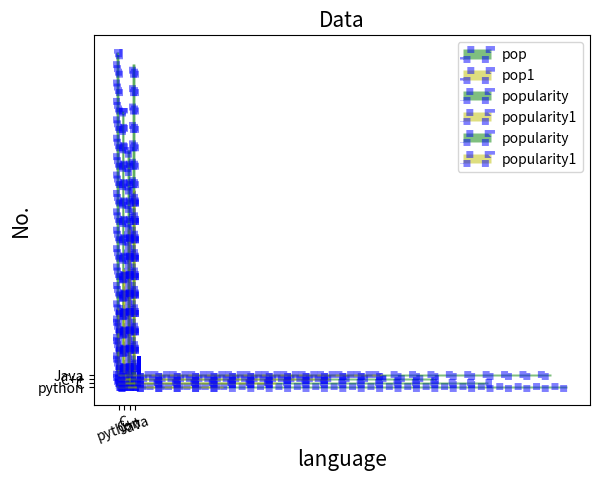

Generate this figure with matplotlib:
import matplotlib.pyplot as plt
import numpy as np

x = [1,2,3,4]
y = [2,4,6,8]

plt.bar(x,y)
plt.show()

c = ["r","y","g","b"]
plt.bar(x,y,color=c)
plt.show()

#combined graph
a = ["python","C","C++","Java"]
b = [85,70,60,82]
c = [20,30,40,50]
width = 0.5
plt.xlabel("language",fontsize=15)
plt.ylabel("No.",fontsize=15)
plt.title("Data",fontsize=15)
plt.bar(a,b,width,color="g",align="center", #to align python,c,c++,java in center or can also use align="edge"
        edgecolor="b", #makes an outline around the bars of bar graph
        linewidth=5, #thickness of the outline
        linestyle=":", #makes the outline dotted
        alpha=0.5, #aplha parameter used to make the line transperant
        label="pop") #gives a label box
plt.bar(a,c,width,color="y",
        edgecolor="b",
        linewidth=5,
        linestyle=":", 
        alpha=0.5,
        label="pop1")
plt.legend(loc="best") #used to show the label (ie. popularity) without this command the lebel won't be shown
plt.show()

#separate graphs
d = ["python","C","C++","Java"]
e = [85,70,60,82]
f = [20,30,40,50]
p = np.arange(len(x))
width0 = 0.2
p1 = [j+width0 for j in p]
plt.xlabel("language",fontsize=15)
plt.ylabel("No.",fontsize=15)
plt.title("Data",fontsize=15)
plt.bar(p,e,width0,color="g",align="center", #to align python,c,c++,java in center or can also use align="edge"
        edgecolor="b", #makes an outline around the bars of bar graph
        linewidth=5, #thickness of the outline
        linestyle=":", #makes the outline dotted
        alpha=0.5, #aplha parameter used to make the line transperant
        label="popularity") 
plt.bar(p1,f,width0,color="y",
        edgecolor="b",
        linewidth=5,
        linestyle=":", 
        alpha=0.5,
        label="popularity1")
plt.xticks(p+width/2,d,rotation=20) #to show python,C,C++,Java also #p+width/2 = used to show python,C,C++,Java in the center of both bars
plt.legend() #used to show the label (ie. popularity) without this command the lebel won't be shown
plt.show()

#to form a horizontal bar graph (use plt.barh())
g = ["python","C","C++","Java"]
h = [85,70,60,82]
i = [20,30,40,50]
width1 = 0.4
plt.xlabel("language",fontsize=15)
plt.ylabel("No.",fontsize=15)
plt.title("Data",fontsize=15)
plt.barh(d,e,width1,color="g", #barh makes the bargraph horizontal
        edgecolor="b",
        linewidth=5,
        linestyle=":",
        alpha=0.5,
        label="popularity") 
plt.barh(d,f,width1,color="y",
        edgecolor="b",
        linewidth=5,
        linestyle=":", 
        alpha=0.5,
        label="popularity1")
plt.legend()
plt.show()
